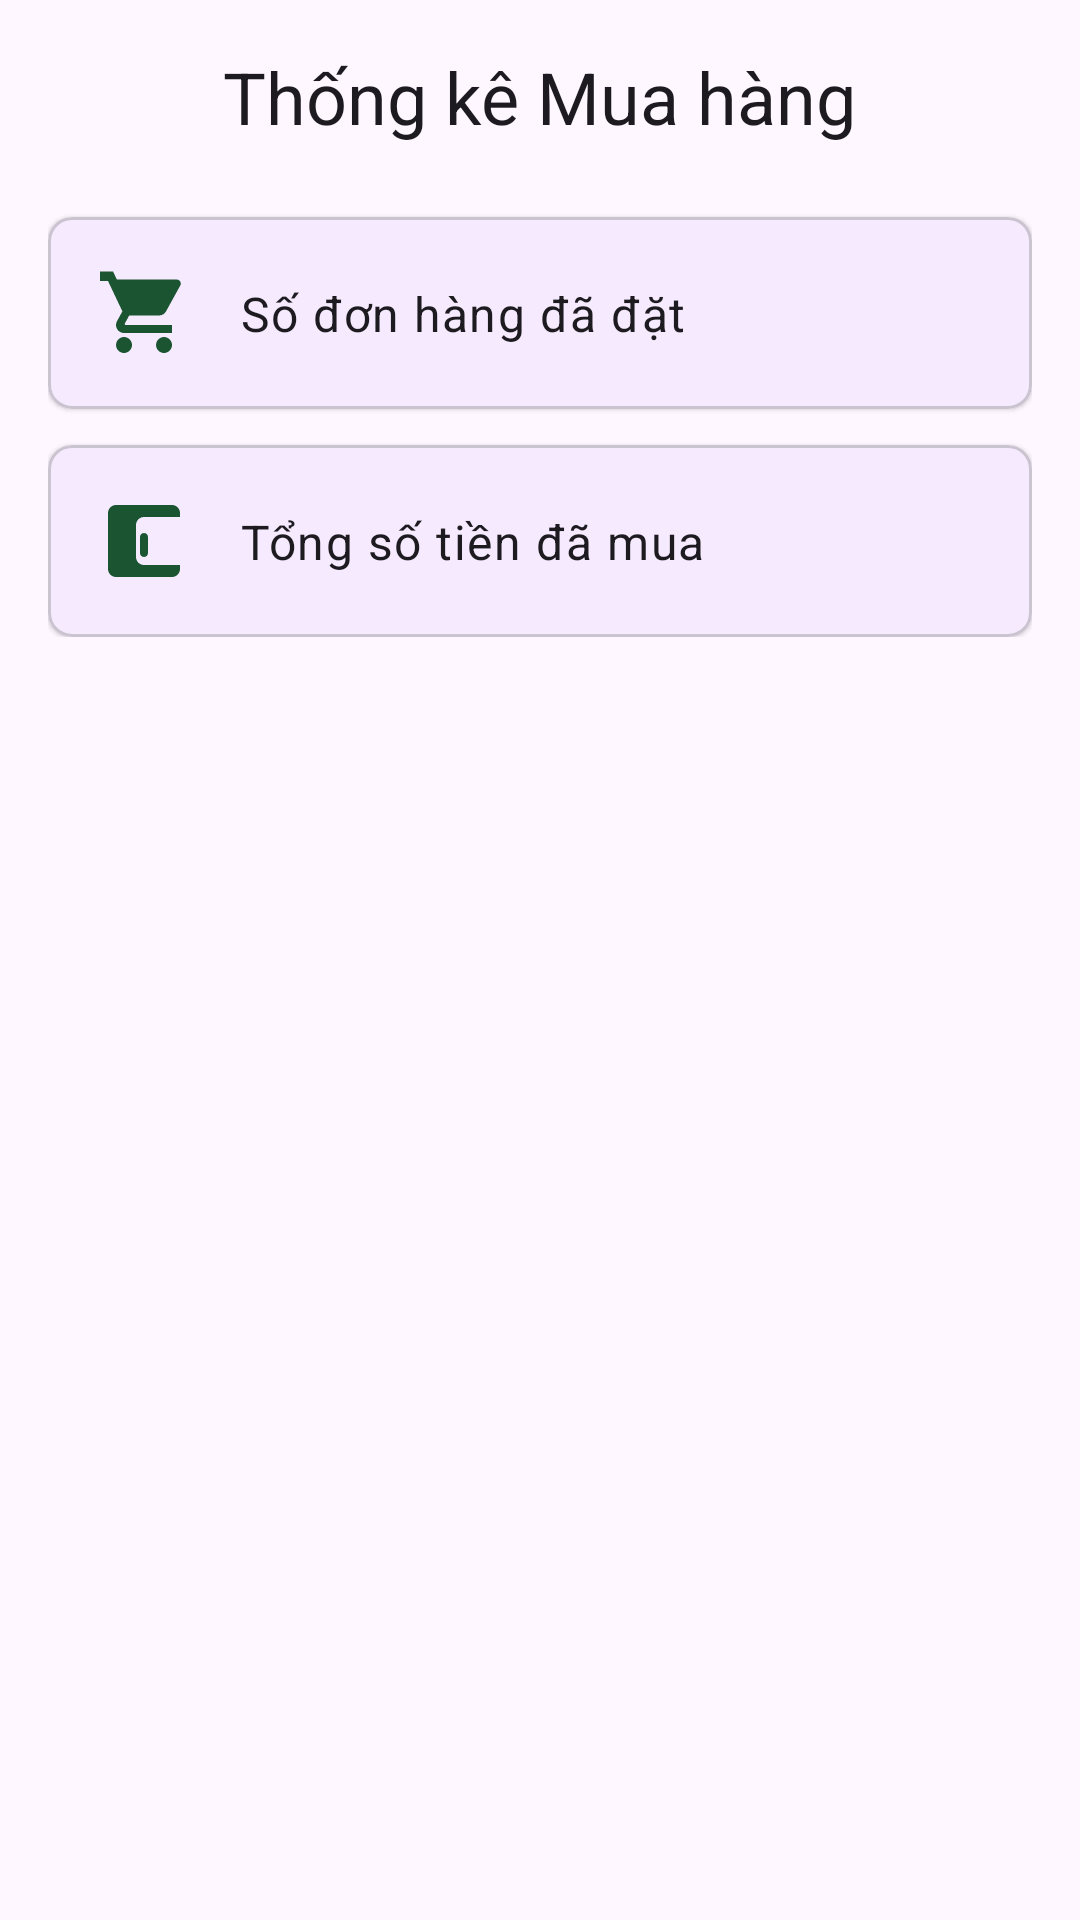

Reconstruct the res/layout file that produces this screen, plus the resources it refers to.
<!-- AndroidManifest.xml: application theme Theme.TLLTTBDD -->
<!-- res/layout/fragment_tab_actions.xml -->
<?xml version="1.0" encoding="utf-8"?>
<ScrollView xmlns:android="http://schemas.android.com/apk/res/android"
    xmlns:app="http://schemas.android.com/apk/res-auto"
    xmlns:tools="http://schemas.android.com/tools"
    android:layout_width="match_parent"
    android:layout_height="match_parent"
    android:background="?android:colorBackground">

    <LinearLayout
        android:layout_width="match_parent"
        android:layout_height="wrap_content"
        android:orientation="vertical"
        android:padding="16dp">

        <TextView
            android:layout_width="wrap_content"
            android:layout_height="wrap_content"
            android:text="Thống kê Mua hàng"
            android:textAppearance="?attr/textAppearanceHeadlineSmall"
            android:layout_gravity="center_horizontal"
            android:layout_marginBottom="24dp"/>

        <com.google.android.material.card.MaterialCardView
            style="@style/Widget.MaterialComponents.CardView"
            android:layout_width="match_parent"
            android:layout_height="wrap_content">

            <androidx.constraintlayout.widget.ConstraintLayout
                android:layout_width="match_parent"
                android:layout_height="wrap_content"
                android:padding="16dp">

                <ImageView
                    android:id="@+id/icon_orders"
                    android:layout_width="32dp"
                    android:layout_height="32dp"
                    android:src="@drawable/ic_shopping_cart_24"
                    app:tint="#1A5431"
                    app:layout_constraintStart_toStartOf="parent"
                    app:layout_constraintTop_toTopOf="parent"
                    app:layout_constraintBottom_toBottomOf="parent"/>

                <TextView
                    android:id="@+id/label_orders"
                    android:layout_width="wrap_content"
                    android:layout_height="wrap_content"
                    android:layout_marginStart="16dp"
                    android:text="Số đơn hàng đã đặt"
                    android:textAppearance="?attr/textAppearanceBodyLarge"
                    app:layout_constraintStart_toEndOf="@id/icon_orders"
                    app:layout_constraintTop_toTopOf="parent"
                    app:layout_constraintBottom_toBottomOf="parent"/>

                <TextView
                    android:id="@+id/tvTotalOrders"
                    android:layout_width="wrap_content"
                    android:layout_height="wrap_content"
                    android:textAppearance="?attr/textAppearanceBodyLarge"
                    android:textStyle="bold"
                    app:layout_constraintEnd_toEndOf="parent"
                    app:layout_constraintTop_toTopOf="parent"
                    app:layout_constraintBottom_toBottomOf="parent"
                    tools:text="15" />

            </androidx.constraintlayout.widget.ConstraintLayout>

        </com.google.android.material.card.MaterialCardView>

        <com.google.android.material.card.MaterialCardView
            style="@style/Widget.MaterialComponents.CardView"
            android:layout_width="match_parent"
            android:layout_height="wrap_content"
            android:layout_marginTop="12dp">

            <androidx.constraintlayout.widget.ConstraintLayout
                android:layout_width="match_parent"
                android:layout_height="wrap_content"
                android:padding="16dp">

                <ImageView
                    android:id="@+id/icon_total_spent"
                    android:layout_width="32dp"
                    android:layout_height="32dp"
                    android:src="@drawable/ic_wallet_24"
                    app:tint="#1A5431"
                    app:layout_constraintStart_toStartOf="parent"
                    app:layout_constraintTop_toTopOf="parent"
                    app:layout_constraintBottom_toBottomOf="parent"/>

                <TextView
                    android:id="@+id/label_total_spent"
                    android:layout_width="wrap_content"
                    android:layout_height="wrap_content"
                    android:layout_marginStart="16dp"
                    android:text="Tổng số tiền đã mua"
                    android:textAppearance="?attr/textAppearanceBodyLarge"
                    app:layout_constraintStart_toEndOf="@id/icon_total_spent"
                    app:layout_constraintTop_toTopOf="parent"
                    app:layout_constraintBottom_toBottomOf="parent"/>

                <TextView
                    android:id="@+id/tvTotalSpent"
                    android:layout_width="wrap_content"
                    android:layout_height="wrap_content"
                    android:textAppearance="?attr/textAppearanceBodyLarge"
                    android:textStyle="bold"
                    app:layout_constraintEnd_toEndOf="parent"
                    app:layout_constraintTop_toTopOf="parent"
                    app:layout_constraintBottom_toBottomOf="parent"
                    tools:text="5,430,000đ" />

            </androidx.constraintlayout.widget.ConstraintLayout>

        </com.google.android.material.card.MaterialCardView>

    </LinearLayout>
</ScrollView>
<!-- resources referenced by this layout -->
<resources>
  <!-- drawable ic_shopping_cart_24 (drawable) -->
  <vector xmlns:android="http://schemas.android.com/apk/res/android"
      android:width="24dp"
      android:height="24dp"
      android:viewportWidth="24"
      android:viewportHeight="24">
      <path
          android:fillColor="@android:color/white"
          android:pathData="M7,18c-1.1,0 -1.99,0.9 -1.99,2S5.9,22 7,22s2,-0.9 2,-2 -0.9,-2 -2,-2zM1,2v2h2l3.6,7.59 -1.35,2.45c-0.16,0.28 -0.25,0.61 -0.25,0.96 0,1.1 0.9,2 2,2h12v-2H7.42c-0.14,0 -0.25,-0.11 -0.25,-0.25l0.03,-0.12 1.1,-2h7.45c0.75,0 1.41,-0.41 1.75,-1.03l3.58,-6.49c0.08,-0.14 0.12,-0.31 0.12,-0.48 0,-0.55 -0.45,-1 -1,-1H5.21l-0.94,-2H1v2zM17,18c-1.1,0 -1.99,0.9 -1.99,2s0.89,2 1.99,2 2,-0.9 2,-2 -0.9,-2 -2,-2z"/>
  </vector>
  <!-- drawable ic_wallet_24 (drawable) -->
  <vector xmlns:android="http://schemas.android.com/apk/res/android"
      android:width="24dp"
      android:height="24dp"
      android:viewportWidth="24"
      android:viewportHeight="24">
      <path
          android:fillColor="@android:color/white"
          android:pathData="M21,18v1c0,1.1 -0.9,2 -2,2H5c-1.11,0 -2,-0.9 -2,-2V5c0,-1.1 0.89,-2 2,-2h14c1.1,0 2,0.9 2,2v1h-9c-1.11,0 -2,0.9 -2,2v8c0,1.1 0.89,2 2,2h9zM12,16c-0.55,0 -1,-0.45 -1,-1v-4c0,-0.55 0.45,-1 1,-1s1,0.45 1,1v4c0,0.55 -0.45,1 -1,1z"/>
  </vector>
  <style name="Theme.TLLTTBDD" parent="Base.Theme.TLLTTBDD" />
  <style name="Base.Theme.TLLTTBDD" parent="Theme.Material3.DayNight.NoActionBar">
          <item name="colorPrimary">@color/purple_500</item>
          <item name="colorPrimaryVariant">@color/white</item>
          <item name="colorOnPrimary">@color/white</item>
          <item name="colorSecondary">@color/teal_200</item>
          <item name="colorSecondaryVariant">@color/teal_700</item>
          <item name="colorOnSecondary">@color/black</item>
          <item name="android:statusBarColor">?attr/colorPrimaryVariant</item>
      </style>
  <color name="purple_500">#FF6200EE</color>
  <color name="white">#FFFFFFFF</color>
  <color name="teal_200">#FF03DAC5</color>
  <color name="teal_700">#FF018786</color>
  <color name="black">#FF000000</color>
</resources>
